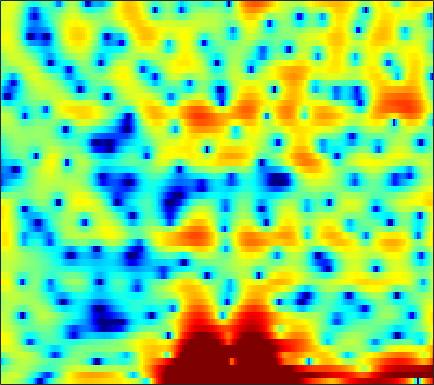

Data behind this chart, as committed beside it:
2.6748, 2.7375, 2.7683, 2.7096, 2.6105, 2.3974, 2.0815, 1.7572, 1.217, 0.50541, -0.37641, -1.1537, -2.4319, -4.0022, -5.4548, -7.9721, -11.578, -15.646, -22.78, -16.431, -10.935, -8.2557, -5.6087, -3.5467
0.6371, 1.403, 2.182, 2.726, 2.995, 3.174, 3.167, 3.042, 2.715, 2.219, 1.546, 0.9286, -0.0407, -1.16, -2.1, -3.47, -4.971, -6.177, -7.902, -9.861, -12.03, -13.38, -13.32, -10.72
-1.529, -0.9647, -0.248, 0.3964, 0.8147, 1.278, 1.606, 1.768, 1.873, 1.845, 1.692, 1.505, 1.162, 0.7314, 0.3613, -0.1848, -0.751, -1.181, -1.734, -2.231, -2.624, -2.808, -2.901, -2.74
-7.819, -5.771, -3.594, -1.929, -0.9274, 0.1451, 0.9601, 1.413, 1.869, 2.146, 2.265, 2.267, 2.164, 1.956, 1.735, 1.373, 0.9444, 0.5916, 0.09342, -0.4173, -0.9031, -1.238, -1.615, -1.869
-1.211, -0.5195, 0.3743, 1.177, 1.694, 2.256, 2.668, 2.878, 3.035, 3.061, 2.951, 2.803, 2.516, 2.136, 1.783, 1.221, 0.54, -0.06545, -1.016, -2.179, -3.606, -4.918, -7.1, -9.914
3.221, 3.351, 3.462, 3.483, 3.433, 3.265, 2.971, 2.669, 2.159, 1.549, 0.8718, 0.3598, -0.3028, -0.8699, -1.23, -1.618, -1.936, -2.2, -2.599, -3.125, -3.808, -4.442, -5.381, -6.3
5.183, 5.139, 4.957, 4.619, 4.251, 3.591, 2.706, 1.865, 0.4616, -1.357, -3.742, -6.064, -10.08, -13.86, -12.91, -9.338, -6.611, -5.179, -3.857, -3.029, -2.539, -2.351, -2.27, -2.328
4.796, 4.713, 4.481, 4.107, 3.727, 3.083, 2.274, 1.556, 0.4451, -0.8316, -2.239, -3.305, -4.524, -5.188, -5.184, -4.613, -3.771, -3.126, -2.385, -1.828, -1.476, -1.344, -1.344, -1.537
3.412, 3.35, 3.15, 2.825, 2.502, 1.99, 1.399, 0.9319, 0.3074, -0.2719, -0.7507, -1.023, -1.254, -1.341, -1.305, -1.154, -0.9261, -0.7427, -0.5251, -0.3775, -0.3322, -0.3771, -0.5608, -0.9082
2.611, 2.59, 2.374, 1.945, 1.478, 0.6756, -0.2975, -1.096, -2.136, -2.917, -3.217, -3.078, -2.516, -1.76, -1.163, -0.4256, 0.1885, 0.5608, 0.9253, 1.144, 1.207, 1.156, 0.967, 0.6393
2.252, 2.388, 2.285, 1.831, 1.235, 0.03508, -1.756, -3.664, -7.502, -15.17, -22.02, -11.73, -6.232, -3.126, -1.53, -0.006521, 1.032, 1.574, 2.035, 2.251, 2.258, 2.138, 1.834, 1.398
1.305, 1.705, 1.986, 1.972, 1.779, 1.297, 0.5928, -0.02529, -0.8608, -1.478, -1.641, -1.423, -0.8035, -0.05422, 0.4976, 1.1, 1.512, 1.69, 1.744, 1.591, 1.232, 0.8286, 0.1144, -0.7933
0.5825, 1.174, 1.731, 2.059, 2.175, 2.184, 2.071, 1.94, 1.75, 1.577, 1.444, 1.39, 1.369, 1.371, 1.349, 1.27, 1.109, 0.909, 0.5242, -0.03025, -0.7564, -1.429, -2.532, -3.922
1.243, 1.799, 2.312, 2.589, 2.667, 2.634, 2.475, 2.303, 2.043, 1.801, 1.597, 1.463, 1.309, 1.144, 0.9882, 0.7101, 0.3089, -0.09584, -0.7659, -1.581, -2.525, -3.272, -4.295, -5.31
3.523, 3.821, 3.972, 3.857, 3.588, 3.003, 2.205, 1.505, 0.5531, -0.1942, -0.5327, -0.4956, -0.2223, 0.1013, 0.2549, 0.2522, -0.08636, -0.5886, -1.602, -3.044, -4.921, -6.549, -8.505, -9.262
5.31, 5.382, 5.22, 4.714, 4.075, 2.791, 0.8767, -1.159, -5.217, -12.74, -14.88, -8.48, -4.031, -1.64, -0.5945, 0.1108, 0.1927, -0.1088, -1.03, -2.565, -4.854, -7.165, -10.77, -11.87
3.877, 3.966, 3.865, 3.488, 3.021, 2.134, 0.9526, -0.08236, -1.522, -2.682, -3.033, -2.74, -1.966, -1.145, -0.6654, -0.294, -0.2073, -0.326, -0.7086, -1.296, -1.983, -2.483, -2.999, -3.231
2.264, 2.493, 2.629, 2.585, 2.442, 2.127, 1.704, 1.353, 0.8931, 0.4972, 0.2134, 0.07751, -0.01237, -0.06068, -0.09705, -0.1749, -0.3202, -0.4832, -0.7619, -1.096, -1.467, -1.751, -2.112, -2.435
1.831, 2.169, 2.454, 2.569, 2.558, 2.444, 2.232, 2.026, 1.72, 1.408, 1.096, 0.8782, 0.6062, 0.3436, 0.1461, -0.1158, -0.4006, -0.6342, -0.9687, -1.33, -1.726, -2.045, -2.493, -2.973
2.528, 2.858, 3.123, 3.201, 3.144, 2.939, 2.62, 2.321, 1.878, 1.419, 0.9746, 0.6635, 0.2886, -0.04293, -0.2688, -0.5842, -0.9222, -1.193, -1.595, -2.03, -2.49, -2.84, -3.322, -3.82
4.081, 4.337, 4.467, 4.347, 4.098, 3.542, 2.772, 2.091, 1.089, 0.1045, -0.7031, -1.141, -1.48, -1.622, -1.699, -1.821, -2.051, -2.323, -2.841, -3.483, -4.192, -4.697, -5.206, -5.461
5.603, 5.88, 5.935, 5.6, 5.093, 4.034, 2.473, 0.9242, -1.719, -5.051, -8.217, -8.779, -7.185, -5.418, -4.511, -3.851, -3.731, -3.971, -4.695, -6.017, -8.045, -10.17, -13.13, -12.85
5.378, 5.793, 5.92, 5.587, 5.013, 3.84, 2.128, 0.4446, -2.382, -5.901, -9.186, -9.948, -8.7, -7.339, -6.652, -6.275, -6.335, -6.562, -7.03, -7.807, -8.988, -10.14, -11.33, -10.55
4.857, 5.182, 5.241, 4.905, 4.409, 3.445, 2.179, 1.056, -0.5718, -2.244, -3.847, -4.909, -6.263, -7.598, -8.712, -10.39, -11.96, -12.58, -12.16, -10.64, -9.062, -7.927, -6.579, -5.239
5.392, 5.38, 5.117, 4.575, 3.998, 2.988, 1.772, 0.7319, -0.7652, -2.324, -3.911, -5.058, -6.681, -8.456, -10.08, -13.06, -17.39, -20.73, -17.22, -12.35, -9.051, -7.203, -5.282, -3.727
6.069, 5.787, 5.232, 4.44, 3.673, 2.401, 0.8342, -0.5275, -2.606, -4.802, -6.768, -7.878, -8.511, -8.618, -8.537, -8.445, -8.311, -7.974, -7.281, -6.27, -5.139, -4.361, -3.423, -2.64
6.343, 5.989, 5.366, 4.528, 3.729, 2.394, 0.6415, -1.035, -3.97, -8.262, -16.2, -37.79, -14.37, -9.193, -7.051, -5.166, -3.923, -3.245, -2.559, -2.087, -1.818, -1.753, -1.911, -2.337
4.639, 4.435, 4.077, 3.591, 3.119, 2.323, 1.3, 0.3906, -0.9857, -2.423, -3.55, -3.969, -3.712, -2.855, -2.094, -1.146, -0.3545, 0.06381, 0.431, 0.5323, 0.3151, -0.0796, -1.022, -2.617
-0.5291, -0.3278, -0.07729, 0.1081, 0.1655, 0.1433, 0.02524, -0.1047, -0.2897, -0.4552, -0.5189, -0.4694, -0.2707, 0.06608, 0.3727, 0.7766, 1.141, 1.351, 1.508, 1.489, 1.28, 0.9607, 0.3348, -0.519
-8.135, -6.955, -5.639, -4.628, -4.01, -3.356, -2.813, -2.468, -2.028, -1.598, -1.152, -0.8043, -0.3326, 0.1467, 0.4888, 0.9278, 1.288, 1.518, 1.731, 1.837, 1.834, 1.76, 1.579, 1.347
-13.41, -11.52, -9.71, -8.44, -7.7, -6.869, -6.122, -5.547, -4.736, -3.846, -2.93, -2.255, -1.383, -0.5869, -0.04532, 0.6041, 1.162, 1.509, 1.89, 2.175, 2.351, 2.43, 2.456, 2.407
-12.06, -11.46, -10.85, -10.54, -10.53, -10.66, -10.59, -10.1, -8.755, -6.976, -5.161, -3.919, -2.478, -1.274, -0.4977, 0.3759, 1.131, 1.613, 2.171, 2.622, 2.962, 3.131, 3.248, 3.222
-10.66, -10.23, -10.06, -10.57, -11.59, -14.52, -21.8, -32.9, -15.34, -9.557, -6.148, -4.359, -2.637, -1.401, -0.6689, 0.1547, 0.9046, 1.471, 2.239, 2.954, 3.564, 3.904, 4.159, 4.161
-9.202, -7.959, -6.918, -6.517, -6.525, -6.817, -7.011, -6.76, -5.667, -4.211, -2.932, -2.235, -1.743, -1.735, -1.993, -2.348, -2.188, -1.414, 0.1859, 1.89, 3.295, 4.092, 4.761, 4.992
-6.873, -5.581, -4.212, -3.194, -2.634, -2.036, -1.579, -1.271, -0.9026, -0.6551, -0.6105, -0.8385, -1.596, -3.166, -5.199, -10.38, -25.87, -12.09, -4.709, -0.8686, 1.519, 2.723, 3.761, 4.247
-5.364, -4.298, -3.078, -2.075, -1.46, -0.8116, -0.3248, -0.05557, 0.1539, 0.2099, 0.07702, -0.1626, -0.6997, -1.462, -2.11, -2.862, -3.062, -2.644, -1.555, -0.2614, 0.8881, 1.554, 2.174, 2.494
-3.893, -3.009, -2.008, -1.19, -0.6783, -0.1436, 0.2586, 0.4676, 0.6418, 0.704, 0.6549, 0.5733, 0.4073, 0.2207, 0.08652, -0.01054, 0.01867, 0.1266, 0.3713, 0.6704, 0.9435, 1.092, 1.162, 1.08
-1.782, -1.193, -0.5205, 0.02126, 0.3384, 0.6639, 0.8692, 0.9581, 1.017, 1.009, 0.9699, 0.9249, 0.8775, 0.8456, 0.8387, 0.8468, 0.8794, 0.9062, 0.948, 0.9502, 0.8893, 0.7892, 0.5379, 0.1025
0.3499, 0.6992, 1.071, 1.314, 1.405, 1.417, 1.304, 1.164, 0.9195, 0.6681, 0.473, 0.377, 0.3397, 0.3948, 0.487, 0.6178, 0.7301, 0.7953, 0.8268, 0.7994, 0.7015, 0.5619, 0.2812, -0.1858
1.916, 2.164, 2.332, 2.309, 2.17, 1.793, 1.208, 0.6334, -0.3014, -1.285, -2.101, -2.423, -2.312, -1.776, -1.284, -0.684, -0.2918, -0.1345, -0.107, -0.1717, -0.2246, -0.2199, -0.1413, -0.01859
2.349, 2.528, 2.549, 2.335, 2.035, 1.381, 0.3769, -0.6982, -2.732, -5.887, -11.06, -15.4, -10.86, -6.18, -4.084, -2.443, -1.761, -1.792, -2.453, -3.658, -4.746, -4.728, -3.307, -1.359
0.7045, 0.5645, 0.2875, -0.02993, -0.3112, -0.7257, -1.312, -1.928, -3.062, -4.57, -6.138, -6.679, -5.87, -4.2, -3.067, -2.097, -1.867, -2.272, -3.711, -6.674, -11.93, -13.4, -7.014, -2.5
-3.408, -4.506, -5.828, -6.473, -6.374, -5.703, -4.871, -4.314, -3.728, -3.279, -2.849, -2.499, -1.935, -1.312, -0.8685, -0.4564, -0.2997, -0.3491, -0.6407, -1.02, -1.205, -1.017, -0.2836, 0.7928
-7.768, -11, -18.26, -30.52, -17.99, -12.25, -9.039, -7.331, -5.535, -4.07, -2.815, -2.001, -1.059, -0.2585, 0.2409, 0.7807, 1.163, 1.367, 1.543, 1.664, 1.777, 1.902, 2.122, 2.353
-6.464, -8.343, -10.7, -12.21, -12.44, -11.77, -10.37, -9.011, -6.96, -4.968, -3.186, -1.996, -0.6612, 0.4042, 1.036, 1.707, 2.192, 2.438, 2.656, 2.762, 2.792, 2.764, 2.676, 2.536
-3.774, -5.159, -7.26, -9.813, -12.23, -16.42, -17.41, -13.45, -8.689, -5.233, -2.685, -1.188, 0.362, 1.514, 2.163, 2.767, 3.132, 3.269, 3.3, 3.19, 2.977, 2.752, 2.386, 1.97
-1.522, -2.324, -3.62, -5.27, -6.725, -8.5, -8.579, -7.112, -4.461, -2.059, -0.1423, 0.9795, 2.137, 2.937, 3.335, 3.6, 3.6, 3.456, 3.075, 2.531, 1.866, 1.349, 0.6743, 0.02996
-0.9411, -0.7031, -0.5703, -0.5775, -0.5865, -0.5083, -0.2085, 0.1945, 0.8979, 1.675, 2.387, 2.82, 3.235, 3.418, 3.387, 3.135, 2.609, 2.021, 0.9773, -0.3751, -1.997, -3.275, -4.74, -5.491
-1.544, -0.3708, 0.7161, 1.459, 1.857, 2.261, 2.565, 2.755, 2.951, 3.078, 3.125, 3.088, 2.913, 2.573, 2.198, 1.512, 0.5636, -0.3588, -1.925, -4.071, -7.107, -10.47, -19, -22.91
-0.06689, 0.9007, 1.895, 2.596, 2.943, 3.212, 3.303, 3.267, 3.088, 2.779, 2.346, 1.952, 1.345, 0.6492, 0.07237, -0.7893, -1.787, -2.62, -3.887, -5.332, -6.881, -8.061, -9.171, -9.262
2.279, 2.764, 3.282, 3.6, 3.703, 3.64, 3.355, 2.993, 2.335, 1.491, 0.4908, -0.33, -1.443, -2.498, -3.231, -4.121, -4.922, -5.502, -6.3, -7.018, -7.518, -7.656, -7.449, -6.704
3.777, 4.091, 4.352, 4.397, 4.279, 3.893, 3.208, 2.486, 1.234, -0.3831, -2.356, -4.021, -6.332, -8.291, -9.165, -9.563, -9.621, -9.827, -10.41, -11.42, -12.55, -12.73, -11.42, -8.866
4.01, 4.377, 4.631, 4.609, 4.39, 3.816, 2.894, 1.949, 0.2863, -1.918, -4.859, -7.771, -13.4, -26.01, -26.12, -16.61, -13.7, -12.9, -13.03, -14.64, -18.62, -23.16, -17.63, -11.02
3.251, 3.762, 4.138, 4.174, 3.976, 3.409, 2.504, 1.592, 0.03919, -1.891, -4.17, -6.078, -8.658, -10.77, -11.62, -11.81, -11.46, -11.1, -10.77, -10.53, -10.1, -9.47, -8.051, -6.069
2.78, 3.316, 3.725, 3.797, 3.645, 3.167, 2.365, 1.56, 0.2342, -1.371, -3.202, -4.665, -6.632, -8.442, -9.545, -10.4, -10.47, -10.1, -9.256, -8.187, -7.007, -6.093, -4.793, -3.478
3.152, 3.556, 3.877, 3.939, 3.812, 3.4, 2.694, 1.97, 0.749, -0.7795, -2.653, -4.324, -6.982, -10.29, -13.35, -17.25, -16.02, -13.2, -10.02, -7.655, -5.889, -4.795, -3.567, -2.528
3.351, 3.695, 4.03, 4.178, 4.129, 3.833, 3.276, 2.669, 1.598, 0.2305, -1.446, -2.919, -5.229, -8.006, -10.33, -12.71, -12.01, -10.16, -7.677, -5.729, -4.29, -3.527, -2.862, -2.508
2.055, 2.717, 3.471, 3.965, 4.132, 4.07, 3.687, 3.201, 2.304, 1.167, -0.1385, -1.157, -2.47, -3.576, -4.168, -4.525, -4.348, -3.933, -3.16, -2.407, -1.865, -1.691, -1.879, -2.695
